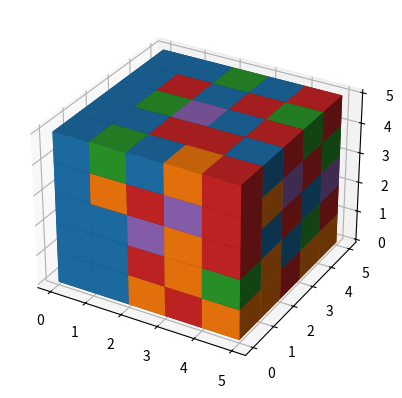

This figure's Python source:
import matplotlib.pyplot as plt
import numpy as np

from mpl_toolkits.mplot3d.art3d import Poly3DCollection


def plot_voxels(grid):
    fig = plt.figure()
    ax = fig.add_subplot(111, projection="3d")
    filled = np.argwhere(grid >= 0)
    for x, y, z in filled:
        ax.bar3d(x, y, z, 1, 1, 1, color=plt.cm.tab10(grid[x, y, z] % 10))
    plt.show()


grid = np.random.randint(0, 5, size=(5, 5, 5))
grid[0] = 0
plot_voxels(grid)
